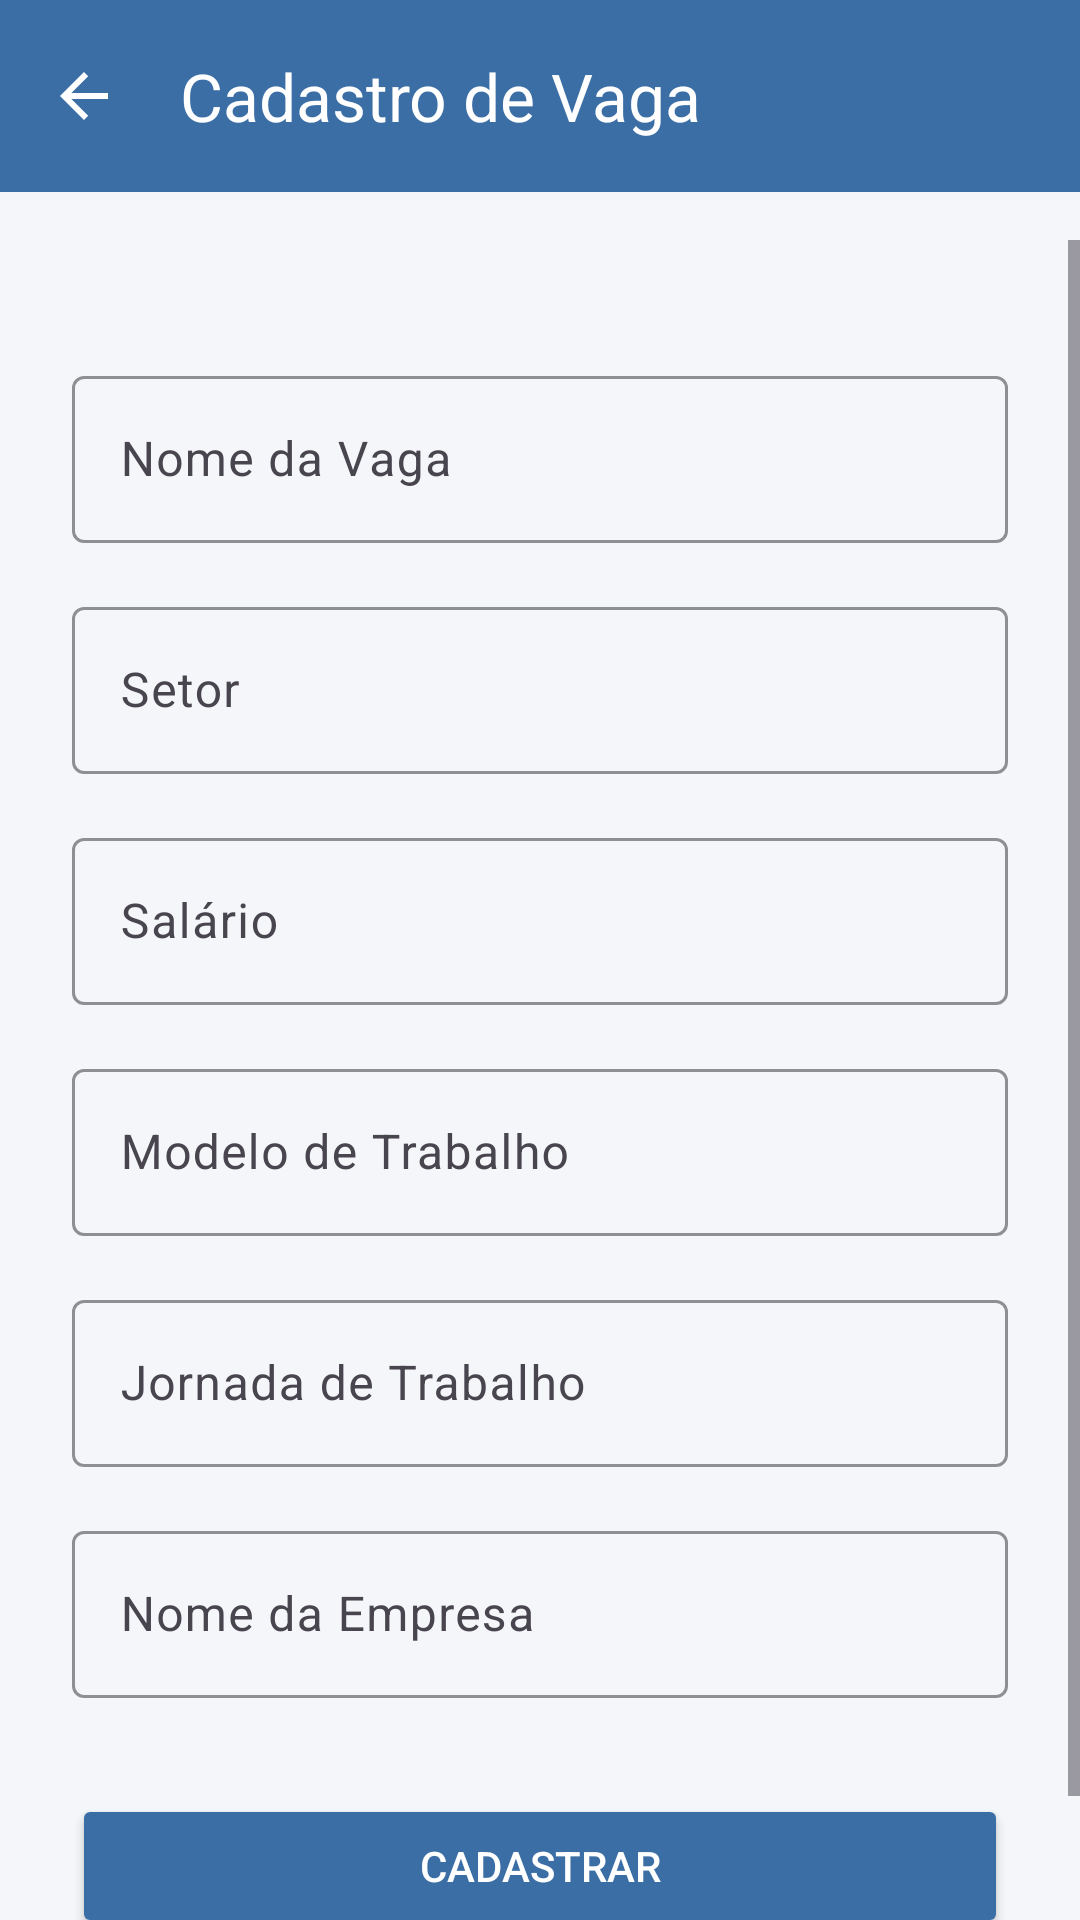

This screen was rendered from an Android layout file. Write that file and the resources it references.
<!-- AndroidManifest.xml: application theme Theme.WorkMatch -->
<!-- res/layout/activity_create.xml -->
<?xml version="1.0" encoding="utf-8"?>
<LinearLayout xmlns:android="http://schemas.android.com/apk/res/android"
    xmlns:app="http://schemas.android.com/apk/res-auto"
    xmlns:tools="http://schemas.android.com/tools"
    android:id="@+id/main"
    android:layout_width="match_parent"
    android:layout_height="match_parent"
    android:orientation="vertical"
    android:background="#F4F6F9"
    tools:context=".CreateActivity">

    <com.google.android.material.appbar.AppBarLayout
        android:id="@+id/appbar"
        android:layout_width="match_parent"
        android:layout_height="wrap_content"
        android:theme="@style/ThemeOverlay.MaterialComponents.Dark.ActionBar">

        <androidx.appcompat.widget.Toolbar
            android:id="@+id/toolbar"
            android:layout_width="match_parent"
            android:layout_height="?attr/actionBarSize"
            android:background="#3A6EA5"
            app:title="Cadastro de Vaga"
            app:titleTextColor="@android:color/white"
            app:navigationIcon="?attr/homeAsUpIndicator" />

    </com.google.android.material.appbar.AppBarLayout>

    <ScrollView
        android:layout_width="match_parent"
        android:layout_height="0dp"
        android:layout_weight="1"
        android:paddingTop="16dp">

        <LinearLayout
            android:layout_width="match_parent"
            android:layout_height="wrap_content"
            android:orientation="vertical"
            android:padding="24dp"
            android:elevation="4dp"
            android:layout_marginTop="16dp"
            android:layout_marginBottom="16dp">

            <com.google.android.material.textfield.TextInputLayout
                android:layout_width="match_parent"
                android:layout_height="wrap_content"
                android:hint="Nome da Vaga"
                app:boxBackgroundMode="outline"
                app:boxStrokeColor="#3A6EA5"
                android:layout_marginBottom="16dp">

                <com.google.android.material.textfield.TextInputEditText
                    android:id="@+id/edtNomeVaga"
                    android:layout_width="match_parent"
                    android:layout_height="wrap_content"
                    android:inputType="text"
                    android:backgroundTint="#3A6EA5"
                    android:textColor="#000000"/>
            </com.google.android.material.textfield.TextInputLayout>

            <com.google.android.material.textfield.TextInputLayout
                android:layout_width="match_parent"
                android:layout_height="wrap_content"
                android:hint="Setor"
                app:boxBackgroundMode="outline"
                app:boxStrokeColor="#3A6EA5"
                android:layout_marginBottom="16dp">

                <com.google.android.material.textfield.TextInputEditText
                    android:id="@+id/edtSetor"
                    android:layout_width="match_parent"
                    android:layout_height="wrap_content"
                    android:inputType="text"
                    android:backgroundTint="#3A6EA5"
                    android:textColor="#000000"/>
            </com.google.android.material.textfield.TextInputLayout>

            <com.google.android.material.textfield.TextInputLayout
                android:layout_width="match_parent"
                android:layout_height="wrap_content"
                android:hint="Salário"
                app:boxBackgroundMode="outline"
                app:boxStrokeColor="#3A6EA5"
                android:layout_marginBottom="16dp">

                <com.google.android.material.textfield.TextInputEditText
                    android:id="@+id/edtSalario"
                    android:layout_width="match_parent"
                    android:layout_height="wrap_content"
                    android:inputType="numberDecimal"
                    android:backgroundTint="#3A6EA5"
                    android:textColor="#000000"/>
            </com.google.android.material.textfield.TextInputLayout>

            <com.google.android.material.textfield.TextInputLayout
                android:layout_width="match_parent"
                android:layout_height="wrap_content"
                android:hint="Modelo de Trabalho"
                app:boxBackgroundMode="outline"
                app:boxStrokeColor="#3A6EA5"
                android:layout_marginBottom="16dp">

                <com.google.android.material.textfield.TextInputEditText
                    android:id="@+id/edtModeloTrabalho"
                    android:layout_width="match_parent"
                    android:layout_height="wrap_content"
                    android:inputType="text"
                    android:backgroundTint="#3A6EA5"
                    android:textColor="#000000"/>
            </com.google.android.material.textfield.TextInputLayout>

            <com.google.android.material.textfield.TextInputLayout
                android:layout_width="match_parent"
                android:layout_height="wrap_content"
                android:hint="Jornada de Trabalho"
                app:boxBackgroundMode="outline"
                app:boxStrokeColor="#3A6EA5"
                android:layout_marginBottom="16dp">

                <com.google.android.material.textfield.TextInputEditText
                    android:id="@+id/edtJornadaTrabalho"
                    android:layout_width="match_parent"
                    android:layout_height="wrap_content"
                    android:inputType="text"
                    android:backgroundTint="#3A6EA5"
                    android:textColor="#000000"/>
            </com.google.android.material.textfield.TextInputLayout>

            <com.google.android.material.textfield.TextInputLayout
                android:layout_width="match_parent"
                android:layout_height="wrap_content"
                android:hint="Nome da Empresa"
                app:boxBackgroundMode="outline"
                app:boxStrokeColor="#3A6EA5"
                android:layout_marginBottom="16dp">

                <com.google.android.material.textfield.TextInputEditText
                    android:id="@+id/edtNomeEmpresa"
                    android:layout_width="match_parent"
                    android:layout_height="wrap_content"
                    android:inputType="text"
                    android:backgroundTint="#3A6EA5"
                    android:textColor="#000000"/>
            </com.google.android.material.textfield.TextInputLayout>

            <Button
                android:id="@+id/btnCadastrarVaga"
                android:layout_width="match_parent"
                android:layout_height="wrap_content"
                android:text="Cadastrar"
                android:backgroundTint="#3A6EA5"
                android:textColor="@android:color/white"
                android:layout_marginTop="16dp"
                android:layout_marginBottom="16dp" />

        </LinearLayout>
    </ScrollView>

</LinearLayout>
<!-- resources referenced by this layout -->
<resources>
  <style name="Theme.WorkMatch" parent="Base.Theme.WorkMatch" />
  <style name="Base.Theme.WorkMatch" parent="Theme.Material3.DayNight.NoActionBar">
          
          
      </style>
</resources>
